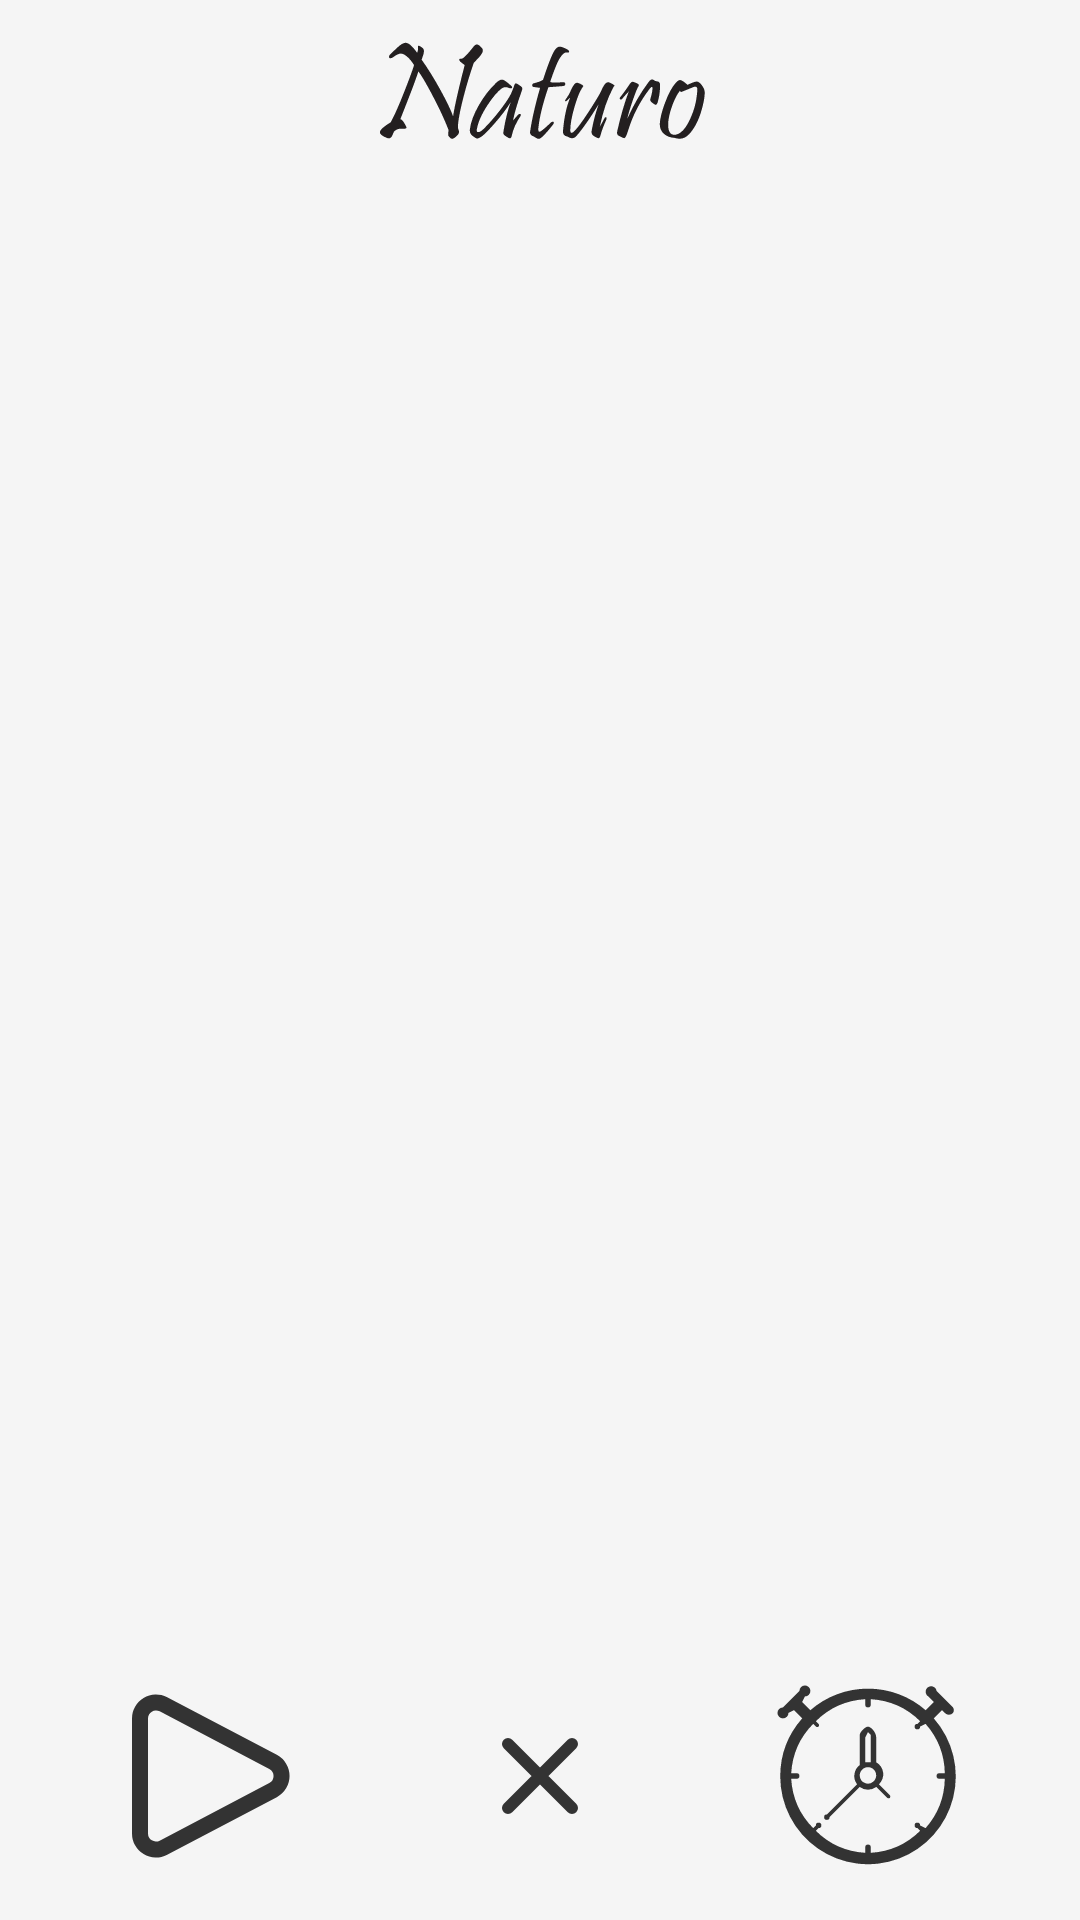

Layout XML and referenced resources for this Android screen:
<!-- AndroidManifest.xml: activity theme Theme.Naturo -->
<!-- res/layout/activity_main.xml -->
<?xml version="1.0" encoding="utf-8"?>
<androidx.constraintlayout.widget.ConstraintLayout
    xmlns:android="http://schemas.android.com/apk/res/android"
    xmlns:app="http://schemas.android.com/apk/res-auto"
    xmlns:tools="http://schemas.android.com/tools"
    android:layout_width="match_parent"
    android:layout_height="match_parent"
    android:background="?attr/soundGridBackground"
    android:visibility="visible"
    tools:context=".MainActivity"
    tools:visibility="visible">

    
    <ImageView
        android:id="@+id/imageViewLogo"
        android:layout_width="0dp"
        android:layout_height="48dp"
        android:layout_marginTop="8dp"
        android:layout_marginHorizontal="32dp"
        android:contentDescription="@string/app_name"
        android:src="@drawable/ic_logo"
        android:scaleType="fitCenter"
        app:layout_constraintEnd_toEndOf="parent"
        app:layout_constraintStart_toStartOf="parent"
        app:layout_constraintTop_toTopOf="parent"/>

    
    <androidx.recyclerview.widget.RecyclerView
        android:id="@+id/recyclerViewSounds"
        android:layout_width="0dp"
        android:layout_height="0dp"
        android:layout_marginHorizontal="8dp"
        android:layout_marginTop="8dp"
        android:background="?attr/soundGridBackground"
        android:clipToPadding="false"
        app:layout_constraintBottom_toTopOf="@id/textViewTimer"
        app:layout_constraintEnd_toEndOf="parent"
        app:layout_constraintStart_toStartOf="parent"
        app:layout_constraintTop_toBottomOf="@id/imageViewLogo"
        tools:listitem="@layout/sound_item" />

    
    <TextView
        android:id="@+id/textViewTimer"
        android:layout_width="wrap_content"
        android:layout_height="wrap_content"
        android:layout_marginBottom="8dp"
        android:textColor="?attr/timerTextColor"
        android:textSize="18sp"
        android:textStyle="bold"
        android:visibility="gone"
        app:layout_constraintBottom_toTopOf="@id/linearLayoutControls"
        app:layout_constraintEnd_toEndOf="parent"
        app:layout_constraintStart_toStartOf="parent"
        tools:text="00:00"
        tools:visibility="visible" />

    
    <LinearLayout
        android:id="@+id/linearLayoutControls"
        android:layout_width="0dp"
        android:layout_height="wrap_content"
        android:layout_marginHorizontal="16dp"
        android:orientation="horizontal"
        app:layout_constraintBottom_toBottomOf="parent"
        app:layout_constraintEnd_toEndOf="parent"
        app:layout_constraintStart_toStartOf="parent">

        <ImageButton
            android:id="@+id/buttonPlayPause"
            android:layout_width="0dp"
            android:layout_height="96dp"
            android:layout_weight="1"
            android:background="?attr/selectableItemBackgroundBorderless"
            android:contentDescription="@string/play_pause"
            android:padding="16dp"
            android:src="@drawable/ic_play"
            android:scaleType="fitCenter"
            app:tint="?attr/controlIconColor" />

        <ImageButton
            android:id="@+id/buttonClear"
            android:layout_width="0dp"
            android:layout_height="96dp"
            android:layout_weight="1"
            android:background="?attr/selectableItemBackgroundBorderless"
            android:contentDescription="@string/clear"
            android:padding="16dp"
            android:src="@drawable/ic_clear"
            android:scaleType="fitCenter"
            app:tint="?attr/controlIconColor" />

        <ImageButton
            android:id="@+id/buttonTimer"
            android:layout_width="0dp"
            android:layout_height="96dp"
            android:layout_weight="1"
            android:background="?attr/selectableItemBackgroundBorderless"
            android:contentDescription="@string/set_timer"
            android:padding="16dp"
            android:src="@drawable/ic_timer"
            android:scaleType="fitCenter"
            app:tint="?attr/controlIconColor" />

    </LinearLayout>

</androidx.constraintlayout.widget.ConstraintLayout>
<!-- res/layout/sound_item.xml (included above) -->
<?xml version="1.0" encoding="utf-8"?>
<androidx.constraintlayout.widget.ConstraintLayout
    xmlns:android="http://schemas.android.com/apk/res/android"
    xmlns:app="http://schemas.android.com/apk/res-auto"
    xmlns:tools="http://schemas.android.com/tools"
    android:layout_width="match_parent"
    android:layout_height="wrap_content"
    tools:targetApi="34">

    <androidx.cardview.widget.CardView
        android:layout_width="0dp"
        android:layout_height="0dp"
        android:layout_margin="4dp"
        android:background="#E8F5E9"
        app:cardBackgroundColor="#E8F5E9"
        app:cardCornerRadius="8dp"
        app:cardElevation="4dp"
        app:layout_constraintDimensionRatio="1:1"
        app:layout_constraintBottom_toBottomOf="parent"
        app:layout_constraintEnd_toEndOf="parent"
        app:layout_constraintStart_toStartOf="parent"
        app:layout_constraintTop_toTopOf="parent">

        <androidx.constraintlayout.widget.ConstraintLayout
            android:layout_width="match_parent"
            android:layout_height="match_parent"
            android:background="#E8F5E9"
            android:padding="8dp">

            
            <ImageView
                android:id="@+id/imageViewSoundIcon"
                android:layout_width="0dp"
                android:layout_height="0dp"
                android:scaleType="fitCenter"
                android:contentDescription="@string/sound_icon"
                android:background="?attr/selectableItemBackgroundBorderless"
                android:clickable="true"
                android:focusable="true"
                app:tint="#333333"
                app:layout_constraintDimensionRatio="1:1"
                app:layout_constraintWidth_percent="0.9"
                app:layout_constraintTop_toTopOf="parent"
                app:layout_constraintBottom_toTopOf="@id/textViewSoundName"
                app:layout_constraintStart_toStartOf="parent"
                app:layout_constraintEnd_toEndOf="parent"
                tools:src="@drawable/ic_birds"
                tools:targetApi="34"/>

            
            <TextView
                android:id="@+id/textViewSoundName"
                android:layout_width="0dp"
                android:layout_height="wrap_content"
                android:layout_marginTop="8dp"
                android:gravity="center"
                android:textSize="12sp"
                android:maxLines="1"
                android:ellipsize="end"
                android:textStyle="bold"
                android:textColor="#000000"
                app:layout_constraintBottom_toTopOf="@id/seekBarVolume"
                app:layout_constraintStart_toStartOf="parent"
                app:layout_constraintEnd_toEndOf="parent"
                tools:text="Birds"
                tools:targetApi="34"/>

            
            <SeekBar
                android:id="@+id/seekBarVolume"
                android:layout_width="0dp"
                android:layout_height="wrap_content"
                android:layout_marginTop="8dp"
                android:max="100"
                android:progress="50"
                android:visibility="gone"
                app:layout_constraintBottom_toBottomOf="parent"
                app:layout_constraintStart_toStartOf="parent"
                app:layout_constraintEnd_toEndOf="parent"
                tools:visibility="visible"
                tools:targetApi="34"/>

        </androidx.constraintlayout.widget.ConstraintLayout>

    </androidx.cardview.widget.CardView>

</androidx.constraintlayout.widget.ConstraintLayout>
<!-- resources referenced by this layout -->
<resources>
  <!-- drawable ic_clear (drawable) -->
  <vector xmlns:android="http://schemas.android.com/apk/res/android" android:height="80dp" android:viewportHeight="24" android:viewportWidth="24" android:width="80dp">
        
      <path android:fillColor="#00000000" android:pathData="m16,8 l-8,8m0,-8 l8,8" android:strokeColor="#000" android:strokeLineCap="round" android:strokeLineJoin="round" android:strokeWidth="1.5"/>
      
  </vector>
  <!-- drawable ic_play (drawable) -->
  <vector xmlns:android="http://schemas.android.com/apk/res/android" android:height="80dp" android:viewportHeight="24" android:viewportWidth="24" android:width="80dp">
        
      <path android:fillColor="#0F0F0F" android:fillType="evenOdd" android:pathData="M5.46,3.92A1,1 0,0 0,4 4.81v14.38a1,1 0,0 0,1.46 0.89l13.7,-7.2a1,1 0,0 0,0 -1.77L5.46,3.92ZM2,4.81a3,3 0,0 1,4.4 -2.66l13.7,7.2a3,3 0,0 1,0 5.3l-13.7,7.2A3,3 0,0 1,2 19.19V4.81Z"/>
      
  </vector>
  <string name="app_name">Naturo</string>
  <string name="clear">Clear</string>
  <string name="play_pause">Play/Pause</string>
  <string name="set_timer">Set Timer</string>
  <string name="sound_icon">Sound Icon</string>
  <color name="primary">#4CAF50</color>
  <color name="primary_variant">#388E3C</color>
  <color name="on_primary">#FFFFFF</color>
  <color name="secondary">#FF9800</color>
  <color name="secondary_variant">#FFB74D</color>
  <color name="on_secondary">#000000</color>
  <color name="background">#FAFAFA</color>
  <color name="surface">#FFFFFF</color>
  <color name="on_surface">#000000</color>
  <color name="error">#B71C1C</color>
  <color name="on_error">#FFFFFF</color>
  <color name="on_background">#000000</color>
  <color name="control_icon_light">#333333</color>
  <color name="sound_grid_background_light">#F5F5F5</color>
  <color name="sound_item_active">#E8F5E9</color>
  <color name="timer_text">#FF5722</color>
  <color name="on_timer_text">#000000</color>
  <style name="Widget.Naturo.Button" parent="Widget.MaterialComponents.Button">
          <item name="android:layout_width">wrap_content</item>
          <item name="android:layout_height">wrap_content</item>
          <item name="android:textAllCaps">false</item>
          <item name="backgroundTint">?attr/colorSecondary</item>
          <item name="android:textColor">?attr/colorOnSecondary</item>
      </style>
  <style name="Widget.Naturo.Switch" parent="Widget.MaterialComponents.CompoundButton.Switch">
          <item name="android:layout_width">wrap_content</item>
          <item name="android:layout_height">wrap_content</item>
          <item name="trackTint">?attr/colorSecondaryVariant</item>
          <item name="thumbTint">?attr/colorSecondary</item>
      </style>
  <style name="Widget.Naturo.Card" parent="Widget.MaterialComponents.CardView">
          <item name="cardElevation">4dp</item>
          <item name="cardCornerRadius">8dp</item>
          <item name="android:layout_margin">8dp</item>
          <item name="cardBackgroundColor">?attr/colorSurface</item>
      </style>
</resources>
